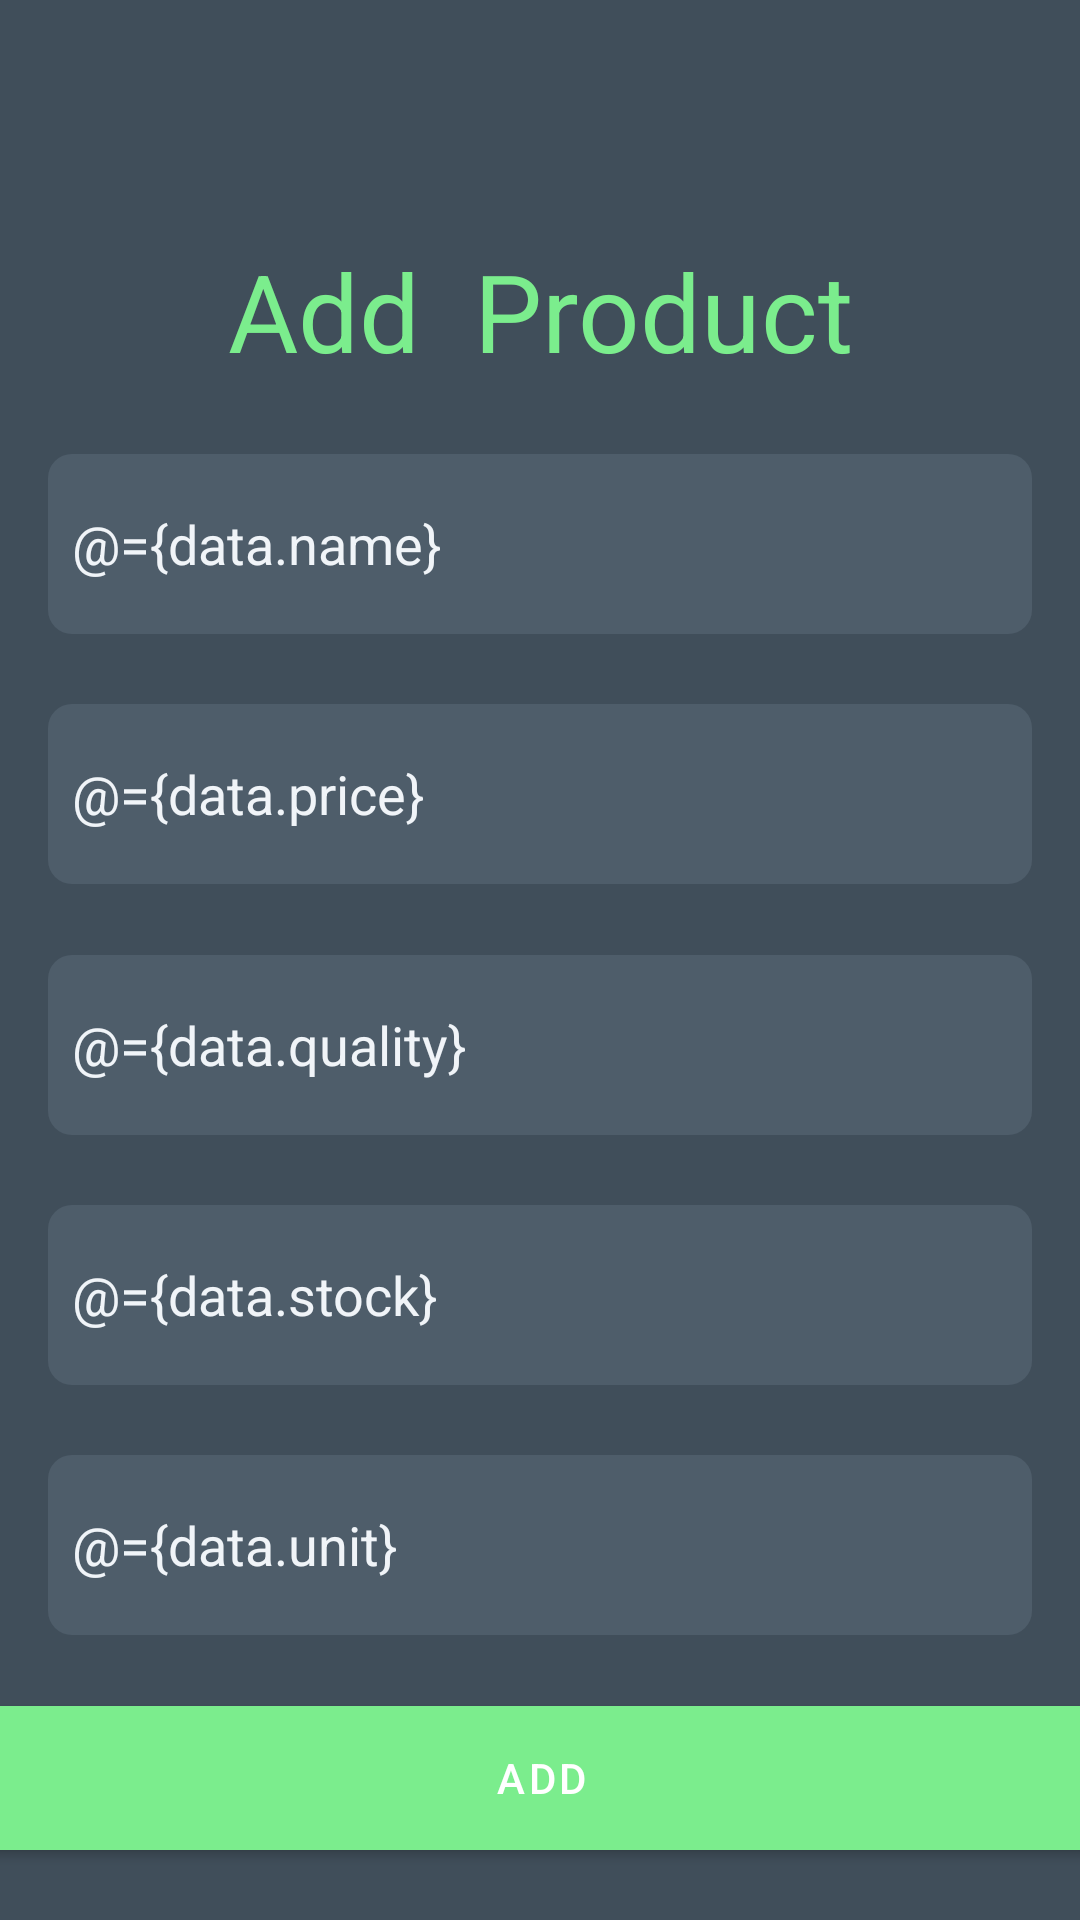

Here is an Android app screen rendered from its layout file. Give the layout XML and the strings, colors and styles it references.
<!-- AndroidManifest.xml: application theme Theme.Farmer -->
<!-- res/layout/fragment_add_product.xml -->
<?xml version="1.0" encoding="utf-8"?>
<layout xmlns:android="http://schemas.android.com/apk/res/android"
    xmlns:app="http://schemas.android.com/apk/res-auto"
    xmlns:tools="http://schemas.android.com/tools">

    <data>
        <variable
            name="data"
            type="com.example.farmer.ui.farmer.addproduct.AddProductViewModel" />
    </data>

    <androidx.constraintlayout.widget.ConstraintLayout
        android:id="@+id/addProductLayout"
        android:layout_width="match_parent"
        android:layout_height="match_parent"
        android:background="@color/darker_grey"
        tools:context=".ui.farmer.addproduct.AddProductFragment">


        <EditText
            android:id="@+id/editTextUnit"
            android:layout_width="0dp"
            android:layout_height="60dp"
            android:layout_marginStart="16dp"
            android:layout_marginEnd="16dp"
            android:background="@drawable/edittext_background_cornered"
            android:ems="10"
            android:hint="Unit"
            android:paddingStart="8dp"
            android:paddingEnd="8dp"
            android:text="@={data.unit}"
            android:textColor="@color/lither_gray"
            android:textColorHint="@color/mmedium_grey"
            app:layout_constraintBottom_toTopOf="@+id/buttonAddProduct"
            app:layout_constraintEnd_toEndOf="parent"
            app:layout_constraintStart_toStartOf="parent"
            app:layout_constraintTop_toBottomOf="@+id/editTextStock" />

        <EditText
            android:id="@+id/editTextQuality"
            android:layout_width="0dp"
            android:layout_height="60dp"
            android:layout_marginStart="16dp"
            android:layout_marginEnd="16dp"
            android:background="@drawable/edittext_background_cornered"
            android:ems="10"
            android:hint="Quality"
            android:paddingStart="8dp"
            android:paddingEnd="8dp"
            android:text="@={data.quality}"
            android:textColor="@color/lither_gray"
            android:textColorHint="@color/mmedium_grey"
            app:layout_constraintBottom_toTopOf="@+id/editTextStock"
            app:layout_constraintEnd_toEndOf="parent"
            app:layout_constraintStart_toStartOf="parent"
            app:layout_constraintTop_toBottomOf="@+id/editTextPrice" />

        <EditText
            android:id="@+id/editTextStock"
            android:layout_width="0dp"
            android:layout_height="60dp"
            android:layout_marginStart="16dp"
            android:layout_marginEnd="16dp"
            android:background="@drawable/edittext_background_cornered"
            android:ems="10"
            android:hint="Stock"
            android:inputType="number"
            android:paddingStart="8dp"
            android:paddingEnd="8dp"
            android:text="@={data.stock}"
            android:textColor="@color/lither_gray"
            android:textColorHint="@color/mmedium_grey"
            app:layout_constraintBottom_toTopOf="@+id/editTextUnit"
            app:layout_constraintEnd_toEndOf="parent"
            app:layout_constraintStart_toStartOf="parent"
            app:layout_constraintTop_toBottomOf="@+id/editTextQuality" />

        <TextView
            android:id="@+id/textView11"
            android:layout_width="wrap_content"
            android:layout_height="wrap_content"
            android:text="Add  Product"
            android:textColor="@color/green"
            android:textSize="36sp"
            app:layout_constraintBottom_toTopOf="@+id/editTextTextPersonName"
            app:layout_constraintEnd_toEndOf="parent"
            app:layout_constraintStart_toStartOf="parent"
            app:layout_constraintTop_toBottomOf="@+id/toolbar4" />

        <EditText
            android:id="@+id/editTextTextPersonName"
            android:layout_width="0dp"
            android:layout_height="60dp"
            android:layout_marginEnd="16dp"
            android:background="@drawable/edittext_background_cornered"
            android:ems="10"
            android:hint="Product Name"
            android:inputType="textPersonName"
            android:paddingStart="8dp"
            android:paddingEnd="8dp"
            android:text="@={data.name}"
            android:textColor="@color/lither_gray"
            android:textColorHint="@color/mmedium_grey"
            app:layout_constraintBottom_toTopOf="@+id/editTextPrice"
            app:layout_constraintEnd_toEndOf="parent"
            app:layout_constraintStart_toStartOf="parent"
            app:layout_constraintTop_toBottomOf="@+id/textView11"
            android:layout_marginStart="16dp" />

        <EditText
            android:id="@+id/editTextPrice"
            android:layout_width="0dp"
            android:layout_height="60dp"
            android:layout_marginStart="16dp"
            android:layout_marginEnd="16dp"
            android:background="@drawable/edittext_background_cornered"
            android:ems="10"
            android:hint="Price"
            android:inputType="number"
            android:paddingStart="8dp"
            android:paddingEnd="8dp"
            android:text="@={data.price}"
            android:textColor="@color/lither_gray"
            android:textColorHint="@color/mmedium_grey"
            app:layout_constraintBottom_toTopOf="@+id/editTextQuality"
            app:layout_constraintEnd_toEndOf="parent"
            app:layout_constraintStart_toStartOf="parent"
            app:layout_constraintTop_toBottomOf="@+id/editTextTextPersonName" />

        <Button
            android:id="@+id/buttonAddProduct"
            android:layout_width="379dp"
            android:layout_height="wrap_content"
            android:background="@drawable/sign_button"
            android:onClick="@{() -> data.addProductToTheDatabase()}"
            android:text="add"
            app:layout_constraintBottom_toBottomOf="parent"
            app:layout_constraintEnd_toEndOf="@+id/editTextUnit"
            app:layout_constraintStart_toStartOf="@+id/editTextUnit"
            app:layout_constraintTop_toBottomOf="@+id/editTextUnit" />

        <androidx.appcompat.widget.Toolbar
            android:id="@+id/toolbar4"
            android:layout_width="match_parent"
            android:layout_height="wrap_content"
            android:background="@color/darker_grey"
            android:minHeight="?attr/actionBarSize"
            android:theme="?attr/actionBarTheme"
            app:layout_constraintEnd_toEndOf="parent"
            app:layout_constraintStart_toStartOf="parent"
            app:layout_constraintTop_toTopOf="parent" />

    </androidx.constraintlayout.widget.ConstraintLayout>
</layout>
<!-- resources referenced by this layout -->
<resources>
  <color name="darker_grey">#404E5A</color>
  <color name="green">#7BED8D</color>
  <color name="lither_gray">#F0F4F8</color>
  <color name="mmedium_grey">#A6BCD0</color>
  <!-- drawable edittext_background_cornered (drawable) -->
  <?xml version="1.0" encoding="utf-8"?>
  <shape xmlns:android="http://schemas.android.com/apk/res/android"
      android:shape="rectangle">
  
      <corners android:radius="8dp"/>
  
      <solid android:color="@color/dark_gray"/>
  
  </shape>
  <!-- drawable sign_button (drawable-v24) -->
  <?xml version="1.0" encoding="utf-8"?>
  <shape xmlns:android="http://schemas.android.com/apk/res/android"
      android:shape="rectangle">
  
      <corners android:radius="8dp"/>
  
      <solid android:color="#7BED8D"/>
  
  </shape>
  <style name="Theme.Farmer" parent="Theme.MaterialComponents.DayNight.DarkActionBar">
          
          <item name="colorPrimary">@color/green</item>
          <item name="colorPrimaryVariant">@color/medium_grey</item>
          <item name="colorOnPrimary">@color/white</item>
          
          <item name="colorSecondary">@color/mmedium_grey</item>
          <item name="colorSecondaryVariant">@color/light_grey</item>
          <item name="colorOnSecondary">@color/lither_gray</item>
          
          <item name="android:statusBarColor" tools:targetApi="l">?attr/colorPrimaryVariant</item>
          
      </style>
  <color name="dark_gray">#4E5D6A</color>
  <color name="medium_grey">#748A9D</color>
  <color name="white">#FFFFFFFF</color>
  <color name="light_grey">#DBE2ED</color>
</resources>
